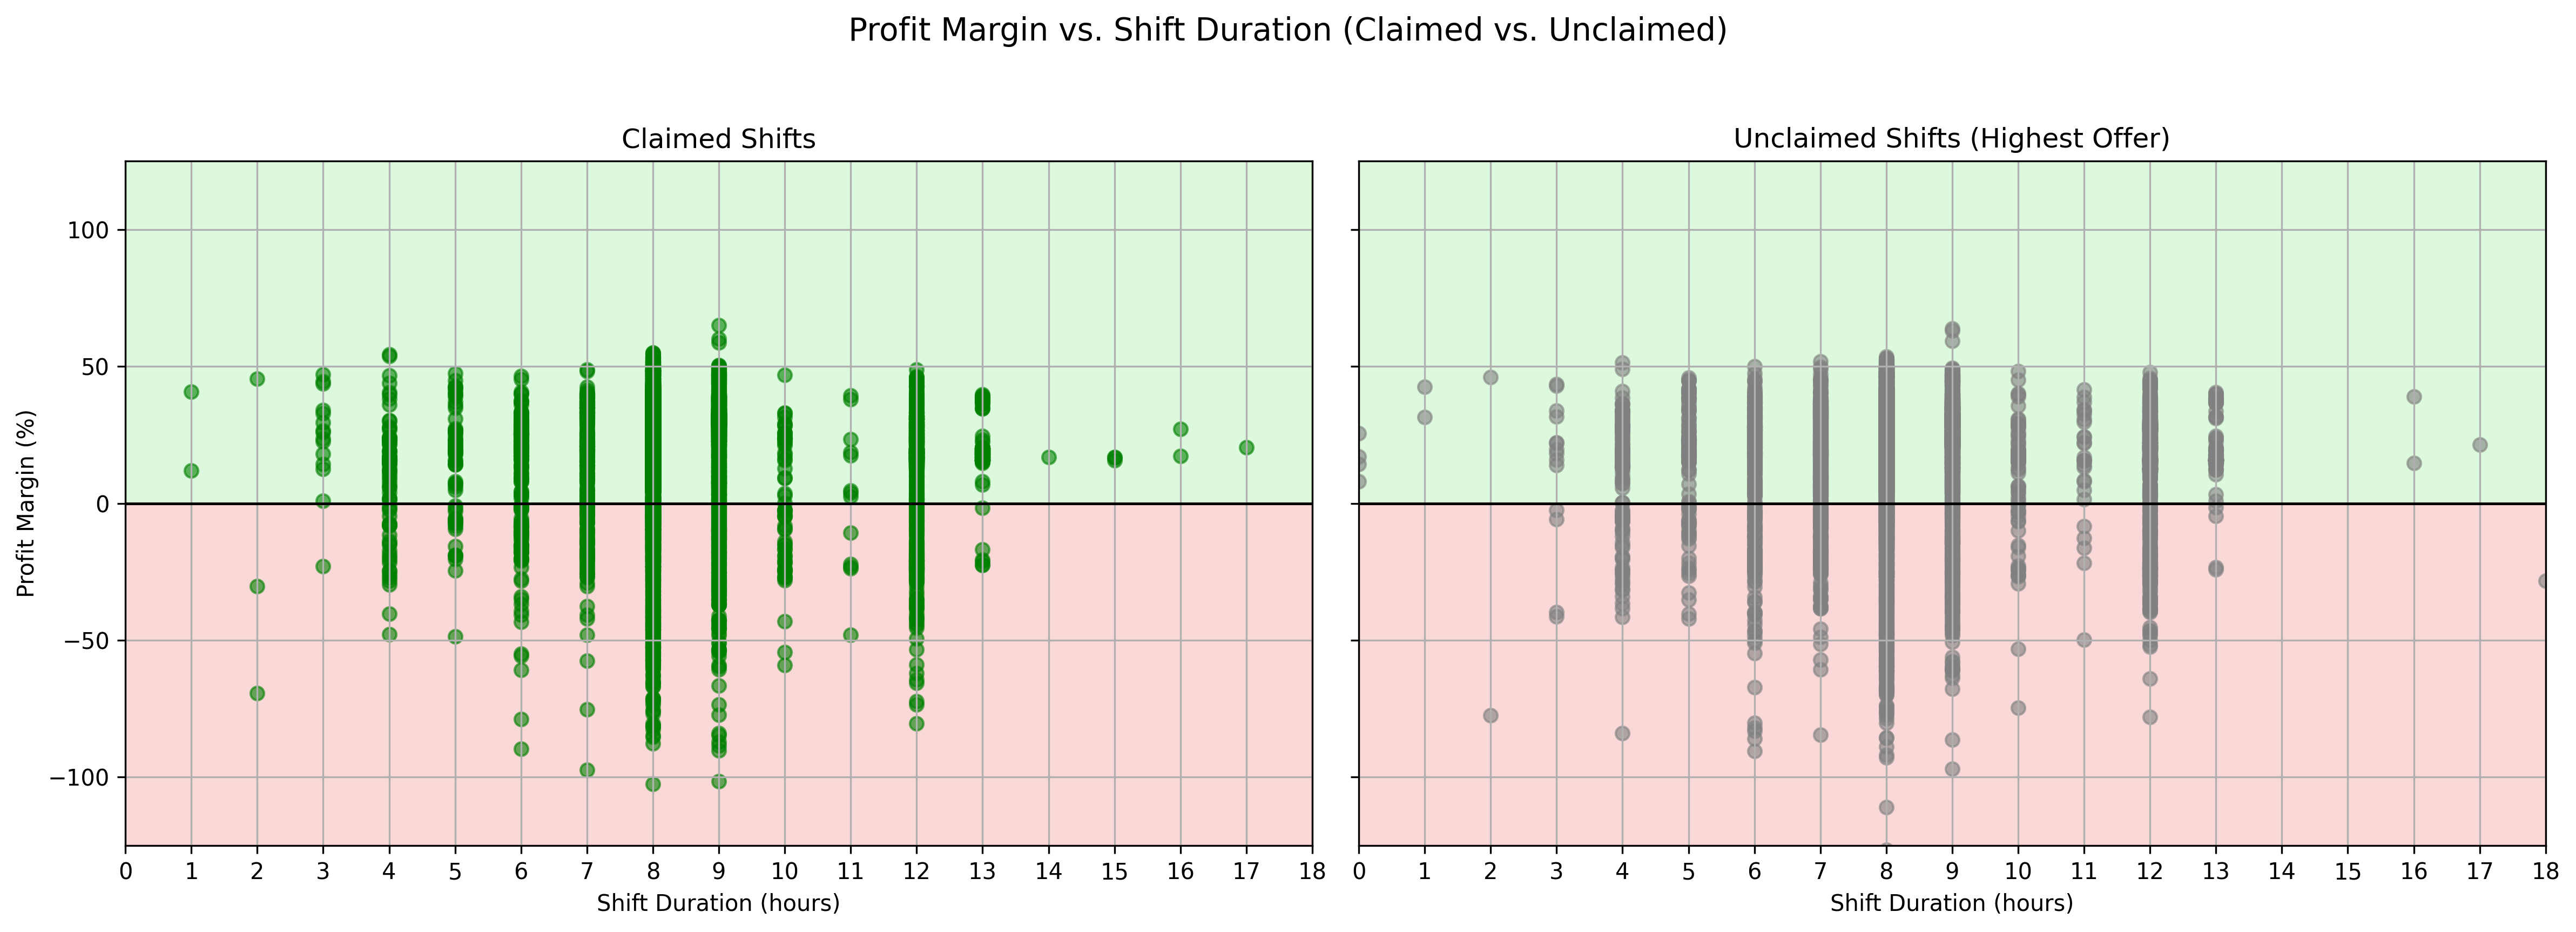

Source code (Python):
# Import libraries
import pandas as pd
import matplotlib.pyplot as plt

# Load the dataset and parse datetime columns
df = pd.read_csv("shifts_final.csv", parse_dates=["SHIFT_START_AT", "CLAIMED_AT", "OFFER_VIEWED_AT"])

# Convert relevant columns to numeric, handling non-numeric entries safely
df["PAY_RATE"] = pd.to_numeric(df["PAY_RATE"], errors="coerce")
df["CHARGE_RATE"] = pd.to_numeric(df["CHARGE_RATE"], errors="coerce")
df["DURATION"] = pd.to_numeric(df["DURATION"], errors="coerce")

# Filter out rows where CHARGE_RATE is not positive
df = df[df["CHARGE_RATE"] > 0]

# Convert CLAIMED column to boolean
df["CLAIMED"] = df["CLAIMED"].astype(str).str.lower() == "true"

# Separate into claimed and unclaimed DataFrames
claimed_df = df[df["CLAIMED"]].copy()
unclaimed_df = df[~df["CLAIMED"]].copy()

# --- Claimed Shifts: Profit Margin ---
# Profit Margin = (Charge Rate - Pay Rate) / Charge Rate * 100
claimed_df["PROFIT_MARGIN"] = ((claimed_df["CHARGE_RATE"] - claimed_df["PAY_RATE"]) / claimed_df["CHARGE_RATE"]) * 100

# --- Unclaimed Shifts: Highest Offer Analysis ---
# Find the highest pay offer per shift
max_payrates = unclaimed_df.groupby("SHIFT_ID")["PAY_RATE"].max().reset_index(name="MAX_PAY_RATE")

# For each unclaimed shift, take charge rate and duration from the first entry
meta = unclaimed_df.drop_duplicates("SHIFT_ID", keep="first")[["SHIFT_ID", "CHARGE_RATE", "DURATION"]]

# Merge max pay rates with meta info
unclaimed_summary = pd.merge(max_payrates, meta, on="SHIFT_ID")

# Compute hypothetical profit margin for unclaimed shifts based on max offer
unclaimed_summary["PROFIT_MARGIN"] = ((unclaimed_summary["CHARGE_RATE"] - unclaimed_summary["MAX_PAY_RATE"]) / unclaimed_summary["CHARGE_RATE"]) * 100

# --- Visualization ---
fig, (ax1, ax2) = plt.subplots(1, 2, figsize=(16, 6), sharey=True)  # Two side-by-side plots

# Define x-axis limits and ticks
x_min = 0
x_max = 18
x_ticks = list(range(x_min, x_max + 1))

# --- Left Plot: Claimed Shifts ---
# Color-coded background: red for negative margin, green for positive
ax1.axhspan(-125, 0, color="lightcoral", alpha=0.3)
ax1.axhspan(0, 125, color="lightgreen", alpha=0.3)
ax1.axhline(0, color="black", linewidth=1.2)  # horizontal zero line

# Scatter plot of profit margin vs duration
ax1.scatter(claimed_df["DURATION"], claimed_df["PROFIT_MARGIN"], color="green", alpha=0.6)
ax1.set_title("Claimed Shifts")
ax1.set_xlabel("Shift Duration (hours)")
ax1.set_ylabel("Profit Margin (%)")
ax1.set_xlim(x_min, x_max)
ax1.set_ylim(-125, 125)
ax1.set_xticks(x_ticks)
ax1.grid(True)

# --- Right Plot: Unclaimed Shifts (max offer) ---
ax2.axhspan(-125, 0, color="lightcoral", alpha=0.3)
ax2.axhspan(0, 125, color="lightgreen", alpha=0.3)
ax2.axhline(0, color="black", linewidth=1.2)

# Scatter plot of profit margin vs duration for hypothetical unclaimed shift offers
ax2.scatter(unclaimed_summary["DURATION"], unclaimed_summary["PROFIT_MARGIN"], color="gray", alpha=0.6)
ax2.set_title("Unclaimed Shifts (Highest Offer)")
ax2.set_xlabel("Shift Duration (hours)")
ax2.set_xlim(x_min, x_max)
ax2.set_xticks(x_ticks)
ax2.grid(True)

# Title and layout adjustments
plt.suptitle("Profit Margin vs. Shift Duration (Claimed vs. Unclaimed)", fontsize=14)
plt.tight_layout(rect=[0, 0.03, 1, 0.95])

# Save the plot as a PNG file
plt.savefig("4b_Profit_Margin_vs_Shift_Duration_(Claimed_vs_Unclaimed).png", dpi=300, bbox_inches='tight')
